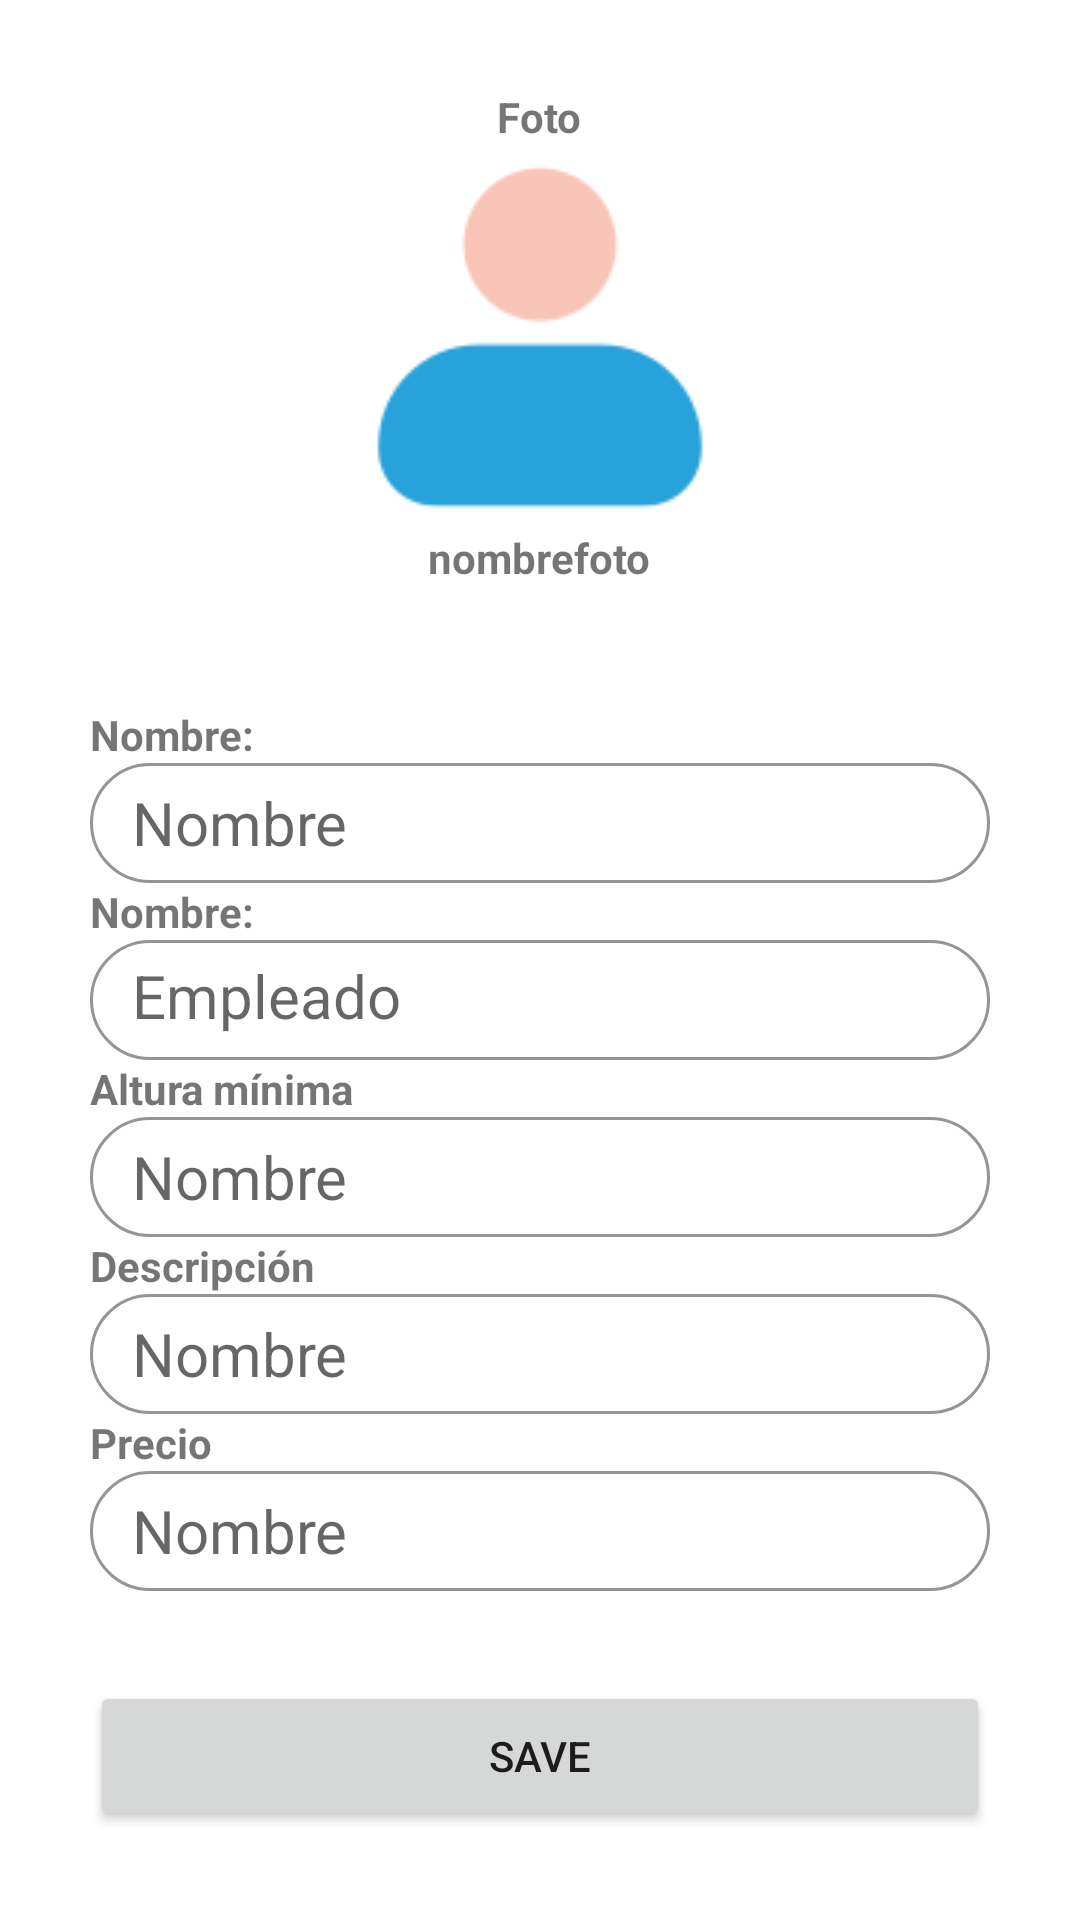

Here is an Android app screen rendered from its layout file. Give the layout XML and the strings, colors and styles it references.
<!-- AndroidManifest.xml: application theme Theme.Ajoloferiaxml -->
<!-- res/layout/fragment_create_stall.xml -->
<?xml version="1.0" encoding="utf-8"?>
<LinearLayout xmlns:android="http://schemas.android.com/apk/res/android"
    android:layout_width="match_parent"
    android:layout_height="match_parent"
    android:orientation="vertical"
    android:gravity="center">
    <TextView
        android:layout_width="wrap_content"
        android:layout_height="wrap_content"
        android:textStyle="bold"
        android:text="Foto"/>
    <ImageView
        android:layout_width="wrap_content"
        android:layout_height="wrap_content"
        android:src="@drawable/user" />
    <TextView
        android:layout_width="wrap_content"
        android:layout_height="wrap_content"
        android:textStyle="bold"
        android:text="nombrefoto"
        android:layout_marginBottom="40dp"/>
    <LinearLayout
        android:layout_width="match_parent"
        android:layout_height="wrap_content"
        android:gravity="left|center"
        android:layout_marginHorizontal="30dp"
        android:layout_marginBottom="30dp"
        android:orientation="vertical">
        <TextView
            android:layout_width="wrap_content"
            android:layout_height="wrap_content"
            android:textStyle="bold"
            android:text="Nombre:"/>
        <EditText
            android:id="@+id/stall_name"
            android:layout_width="match_parent"
            android:layout_height="40dp"
            android:hint="Nombre"
            android:background="@drawable/input"
            android:paddingHorizontal="14dp"
            android:textSize="20sp"
            android:inputType="textPersonName" />
        <TextView
            android:layout_width="wrap_content"
            android:layout_height="wrap_content"
            android:textStyle="bold"
            android:text="Nombre:"/>
        <TextView
            android:id="@+id/stall_stallholder"
            android:layout_width="match_parent"
            android:layout_height="40dp"
            android:hint="Empleado"
            android:background="@drawable/input"
            android:paddingHorizontal="14dp"
            android:paddingVertical="5dp"
            android:textSize="20sp"/>
        <TextView
            android:layout_width="wrap_content"
            android:layout_height="wrap_content"
            android:textStyle="bold"
            android:text="Altura mínima"/>
        <EditText
            android:id="@+id/stall_minimun_height"
            android:layout_width="match_parent"
            android:layout_height="40dp"
            android:hint="Nombre"
            android:background="@drawable/input"
            android:paddingHorizontal="14dp"
            android:textSize="20sp"
            android:inputType="textPersonName"/>
        <TextView
            android:layout_width="wrap_content"
            android:layout_height="wrap_content"
            android:textStyle="bold"
            android:visibility="gone"
            android:text="Disponibilidad"/>
        <EditText
            android:id="@+id/stall_enabled"
            android:layout_width="match_parent"
            android:layout_height="40dp"
            android:hint="Nombre"
            android:background="@drawable/input"
            android:paddingHorizontal="14dp"
            android:textSize="20sp"
            android:inputType="textPersonName"
            android:visibility="gone"
            />
        <TextView
            android:layout_width="wrap_content"
            android:layout_height="wrap_content"
            android:textStyle="bold"
            android:text="Descripción"/>
        <EditText
            android:id="@+id/stall_description"
            android:layout_width="match_parent"
            android:layout_height="40dp"
            android:hint="Nombre"
            android:background="@drawable/input"
            android:paddingHorizontal="14dp"
            android:textSize="20sp"
            android:inputType="textPersonName"/>
        <TextView
            android:layout_width="wrap_content"
            android:layout_height="wrap_content"
            android:textStyle="bold"
            android:text="Precio"/>
        <EditText
            android:id="@+id/stall_cost"
            android:layout_width="match_parent"
            android:layout_height="40dp"
            android:hint="Nombre"
            android:background="@drawable/input"
            android:paddingHorizontal="14dp"
            android:textSize="20sp"
            android:inputType="textPersonName" />
        <TextView
            android:layout_width="wrap_content"
            android:layout_height="wrap_content"
            android:textStyle="bold"
            android:visibility="gone"
            android:text="Ultima actualización"/>
        <EditText
            android:id="@+id/stall_updated_at"
            android:layout_width="match_parent"
            android:layout_height="40dp"
            android:hint="Nombre"
            android:textSize="20sp"
            android:inputType="textPersonName"
            android:visibility="gone"
            android:enabled="false"/>
    </LinearLayout>


    <Button
        android:id="@+id/stall_save"
        android:layout_width="300dp"
        android:layout_height="50dp"
        android:text="Save" />
    <Button
        android:id="@+id/stall_update"
        android:layout_width="300dp"
        android:layout_height="50dp"
        android:visibility="gone"
        android:text="update" />
</LinearLayout>
<!-- resources referenced by this layout -->
<resources>
  <!-- drawable input (drawable) -->
  <?xml version="1.0" encoding="utf-8"?>
  <shape xmlns:android="http://schemas.android.com/apk/res/android">
      <solid android:color="#FFFFFF" /> 
      <stroke
          android:color="#959595"
          android:width="1dp" />
      <corners android:radius="40dp" />
  </shape>
  <!-- drawable user: png bitmap (drawable, 2718 bytes) -->
  <style name="Theme.Ajoloferiaxml" parent="Theme.MaterialComponents.DayNight.DarkActionBar">
          
          <item name="colorPrimary">@color/black</item>
          <item name="colorPrimaryVariant">@color/purple_700</item>
          <item name="colorOnPrimary">@color/white</item>
          
          <item name="colorSecondary">@color/purple_color</item>
          <item name="colorSecondaryVariant">@color/teal_700</item>
          <item name="colorOnSecondary">@color/white</item>
          
          <item name="android:statusBarColor">?attr/colorPrimaryVariant</item>
          
      </style>
  <color name="black">#FF000000</color>
  <color name="purple_700">#FF3700B3</color>
  <color name="white">#FF018786</color>
  <color name="purple_color">#710084</color>
  <color name="teal_700">#FF018786</color>
</resources>
